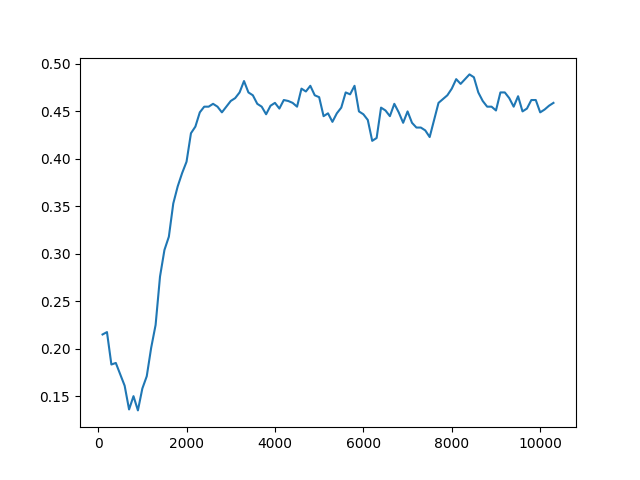

The data file committed next to this chart (first rows):
Timestep, Episode, Reward, Exploration
0, 0, 0.5, None
1, 0, -1, None
2, 1, 1, None
3, 1, -1, None
4, 1, 0.5, None
5, 1, 0.5, None
6, 1, 0.5, None
7, 2, 0.5, None
8, 2, -1, None
9, 2, 0.5, None
10, 2, 0.5, None
11, 2, 0.5, None
12, 3, -1, None
13, 3, 0.5, None
14, 3, 0.5, None
15, 3, 0.5, None
16, 3, 0.5, None
17, 4, 0.5, None
18, 4, 0.5, None
19, 4, 0.5, None
20, 4, 0.5, None
21, 4, 0.5, None
22, 5, -1, None
23, 5, 0.5, None
24, 5, 0.5, None
25, 5, -1, None
26, 5, 0.5, None
27, 6, 0.5, None
28, 6, 0.5, None
29, 6, 0.5, None
30, 6, 0.5, None
31, 7, 1, None
32, 7, -1, None
33, 7, 0.5, None
34, 7, 0.5, None
35, 8, 1, None
36, 8, 0.5, None
37, 8, 0.5, None
38, 8, -1, None
39, 8, 0.5, None
40, 9, 0.5, None
41, 9, 0.5, None
42, 9, -1, None
43, 9, 0.5, None
44, 9, 0.5, None
45, 10, 0.5, None
46, 10, -1, None
47, 10, 0.5, None
48, 10, 0.5, None
49, 10, 0.5, None
50, 11, 0.5, None
51, 11, -1, None
52, 11, 0.5, None
53, 11, 0.5, None
54, 11, -1, None
55, 12, 1, None
56, 12, -1, None
57, 12, -1, None
58, 12, 0.5, None
59, 12, 0.5, None
... 49,940 more rows
